Run: headless pygame with SDL's dummy video driver; simulated clock (each Clock.tick advances the game by its frame time, no real sleeping); random seed 0; keys injected as events and as key.get_pressed() state; no mouse input.
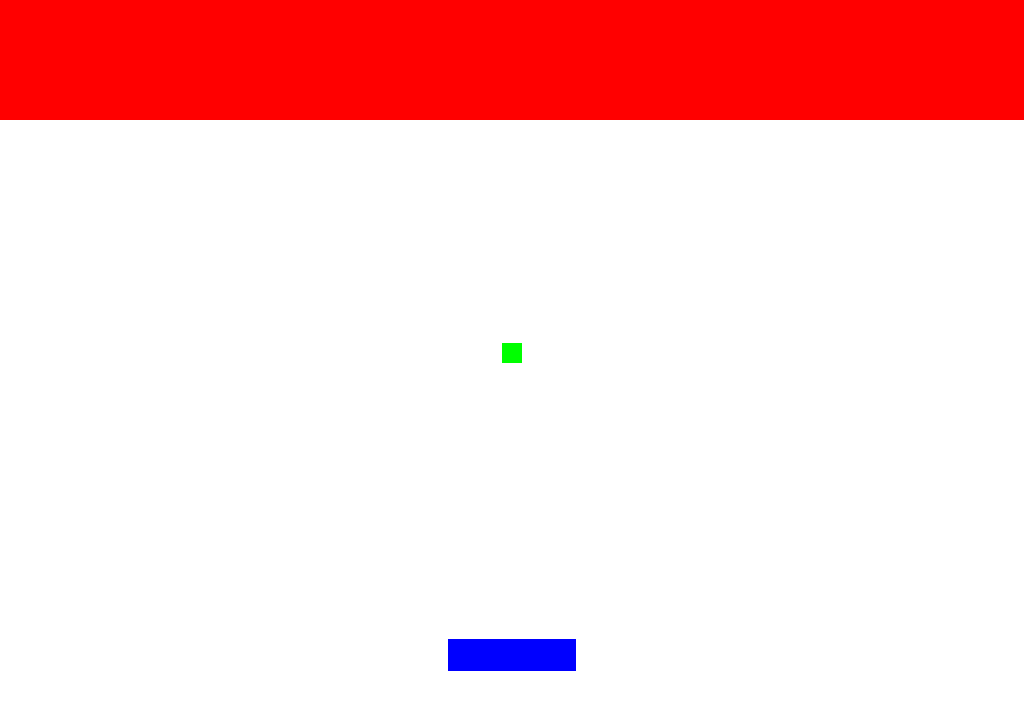
Frame 1 of 4 · flips 1–60 · no input
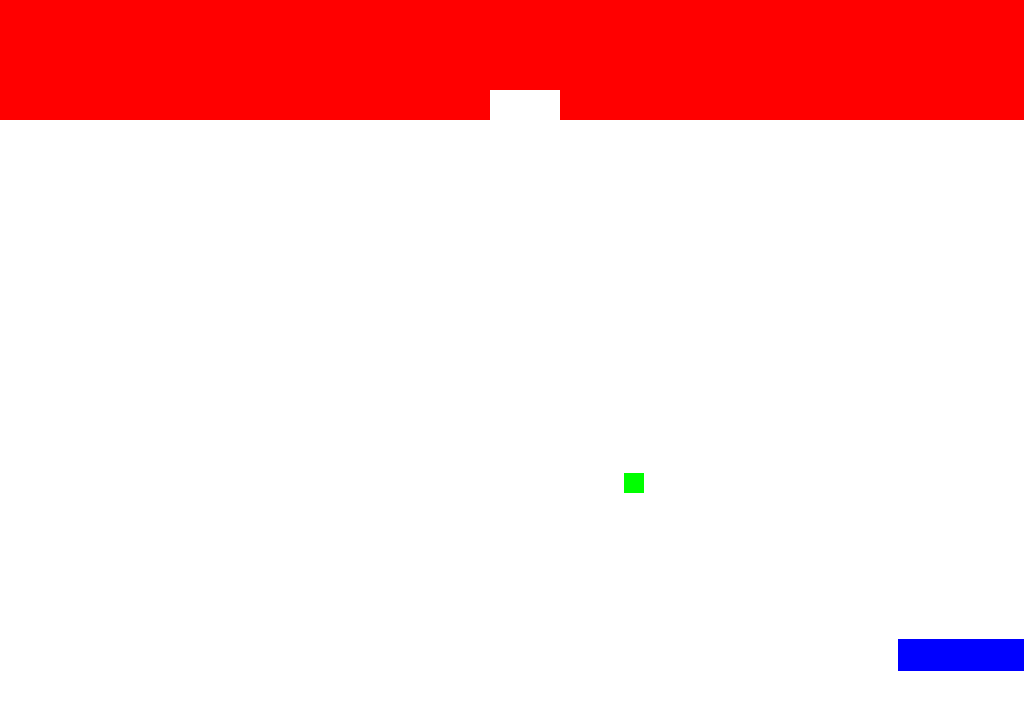
Frame 2 of 4 · flips 61–180 · tapped SPACE, RETURN · held RIGHT (→), D
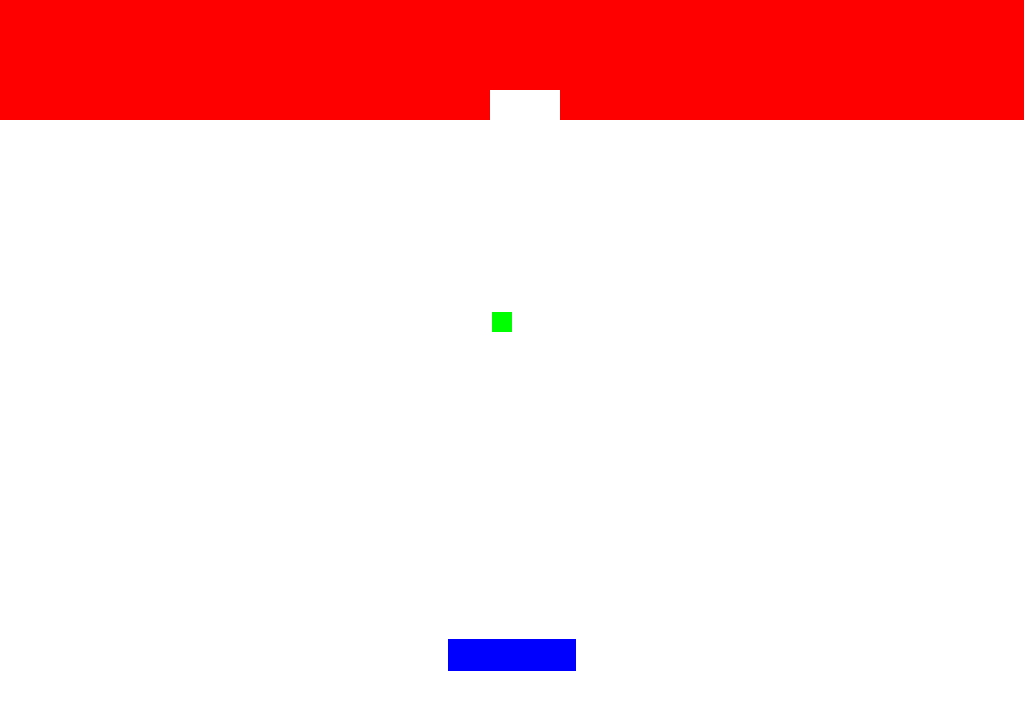
Frame 3 of 4 · flips 181–300 · held DOWN (↓), S
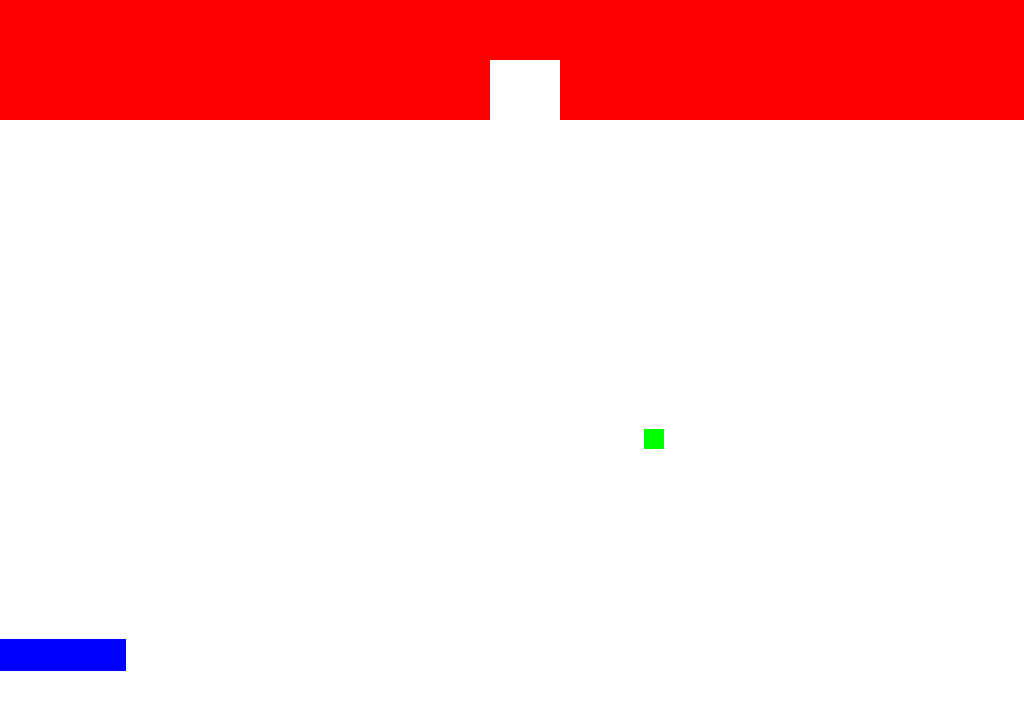
Frame 4 of 4 · flips 301–420 · held LEFT (←), A, UP (↑), W

The pygame program that drew these frames:

import pygame
import math
import sys

#Constants
DISPLAY_WIDTH = 1024
DISPLAY_HEIGHT = 728
FPS = 60

WHITE = (255 ,255 ,255)
BLACK = (0, 0, 0)
BLUE = (0, 0, 255)
RED = (255, 0, 0)
GREEN = (0, 255, 0)

GAME_LIVES = 2
PAD_WIDTH = 128
PAD_HEIGHT = 32
PAD_SPEED = 10
BALL_WIDTH = 20
BALL_HEIGHT = 20
BALL_SPEED = 5
BRICK_WIDTH = 70
BRICK_HEIGHT = 30


#window
pygame.init()
game_window = pygame.display.set_mode((DISPLAY_WIDTH, DISPLAY_HEIGHT))
pygame.display.set_caption("Brick Game")
clock = pygame.time.Clock()

#graphics
pad_x = (DISPLAY_WIDTH * 0.5) - (PAD_WIDTH * 0.5)
pad_y = (DISPLAY_HEIGHT * 0.9) - (PAD_HEIGHT * 0.5)
pad_rect = pygame.Rect(pad_x, pad_y, PAD_WIDTH, PAD_HEIGHT)
ball_x = (DISPLAY_WIDTH * 0.5) - (BALL_WIDTH * 0.5)
ball_y = (DISPLAY_HEIGHT * 0.8) - (BALL_HEIGHT * 0.5)
ball_rect = pygame.Rect(ball_x, ball_y, BALL_WIDTH, BALL_HEIGHT)

class Pad:
    def __init__(self, x, y):
        self.x = x
        self.y = y
        self.w = PAD_WIDTH
        self.h = PAD_HEIGHT
        self.left = False
        self.right = False
        self.surface = pygame.Surface((PAD_WIDTH, PAD_HEIGHT))
    def reset(self):
        self.x = (DISPLAY_WIDTH * 0.5) - (PAD_WIDTH * 0.5)
        self.y = (DISPLAY_HEIGHT * 0.9) - (PAD_HEIGHT * 0.5)
    def draw(self):
        pygame.draw.rect(game_window, BLUE, pygame.Rect(self.x, self.y, self.w, self.h))

class Ball:
    def __init__(self, x, y):
        self.x = x
        self.y = y
        self.w = BALL_WIDTH
        self.h = BALL_HEIGHT
        self.speed = BALL_SPEED
        self.direction = 90
    def reset(self):
        self.x = (DISPLAY_WIDTH / 2 - BALL_WIDTH)
        self.y = (DISPLAY_HEIGHT * 0.8)
        self.direction = 90
    def bounce(self, diff):
        self.direction = (360 - self.direction) % 360
        self.direction -= diff
    def draw(self):
        pygame.draw.rect(game_window, GREEN, pygame.Rect(self.x, self.y, self.w, self.h))

class Brick:
    def __init__(self, x, y):
        self.x = x
        self.y = y
        self.w = BRICK_WIDTH
        self.h = BRICK_HEIGHT
        self.visible = True
    def draw(self):
        self.rect = pygame.Rect(self.x, self.y, self.w, self.h)
        pygame.draw.rect(game_window, BLACK, self.rect, 5)
        pygame.Surface.fill(game_window, RED, self.rect)

class Game:
    def __init__(self):
        self.reset_game()
        self.lives = GAME_LIVES
        
    def reset_game(self):
        self.pad = Pad((DISPLAY_WIDTH * 0.5) - (PAD_WIDTH * 0.5), (DISPLAY_HEIGHT * 0.9) - (PAD_HEIGHT * 0.5))
        self.ball = Ball((DISPLAY_WIDTH * 0.5 - BALL_WIDTH * 0.5), (DISPLAY_HEIGHT * 0.85 - BALL_HEIGHT * 0.5))
        brick_x = 0
        brick_y = 0
        self.bricks = []
        for i in range(0,61):
            self.bricks.append(Brick(brick_x, brick_y))
            brick_x += BRICK_WIDTH
            if i % 15 == 0 and i != 0:
                brick_y += BRICK_HEIGHT
                brick_x = 0
    def check_collision(self, a, b):
        x_collision = True
        y_collision = True
        if (a.x > (b.x + b.w)) or ((a.x + a.w) < b.x):
            x_collision = False
        if (a.y > (b.y + b.h)) or ((a.y + a.h) < b.y):
            y_collision = False
        return (x_collision and y_collision)
        
#game
game = Game()
game.reset_game()

        
def handle_events():
    for event in pygame.event.get():
        if event.type == pygame.QUIT:
            pygame.quit()
            sys.exit()
        if event.type == pygame.KEYDOWN:
            if event.key == pygame.K_LEFT:
                game.pad.left = True
            if event.key == pygame.K_RIGHT:
                game.pad.right = True

        if event.type == pygame.KEYUP:
            if game.pad.left and event.key == pygame.K_LEFT:
                game.pad.left = False
            if game.pad.right and event.key == pygame.K_RIGHT:
                game.pad.right = False


def redraw():
    game_window.fill(WHITE)
    for i in range(0, len(game.bricks)):
        if game.bricks[i].visible == True:
            game.bricks[i].draw()
    if game.pad.left == True and game.pad.x >= 0:
        game.pad.x += -PAD_SPEED
    elif game.pad.right == True and game.pad.x <= DISPLAY_WIDTH - PAD_WIDTH:
        game.pad.x += PAD_SPEED
    game.pad.draw()

    #ball physics
    game.ball.draw()
    game.direction_radians = math.radians(game.ball.direction)
    game.ball.x += game.ball.speed * math.cos(game.direction_radians)
    game.ball.y += game.ball.speed * math.sin(game.direction_radians)

    if game.ball.y <= 0:
        game.ball.direction = (360 - game.ball.direction) % 360
    elif game.ball.y > DISPLAY_HEIGHT - game.ball.h:
        if game.lives == 0:
            game.reset_game()
        else:
            game.ball.reset()
            game.pad.reset()
            game.lives -= 1
    elif game.ball.x <= 0:
        game.ball.direction = (180 - game.ball.direction) % 360  
    elif game.ball.x > DISPLAY_WIDTH - game.ball.w:
        game.ball.direction = (180 - game.ball.direction) % 360
    elif game.check_collision(game.pad, game.ball):
        game.ball.direction = (360 - game.ball.direction) % 360
    else:
        for i in range(0, len(game.bricks)):
            if game.check_collision(game.bricks[i], game.ball) and game.bricks[i].visible == True:
                game.ball.diff = ((game.bricks[i].x + game.bricks[i].w) / 2) - ((game.ball.x + game.ball.w) / 2)
                game.ball.bounce(game.ball.diff)
                    
                game.bricks[i].visible = False
    
    pygame.display.update()
    

#game loop
exited = False
while not exited:
    clock.tick(FPS)
    redraw()
    handle_events()

    
